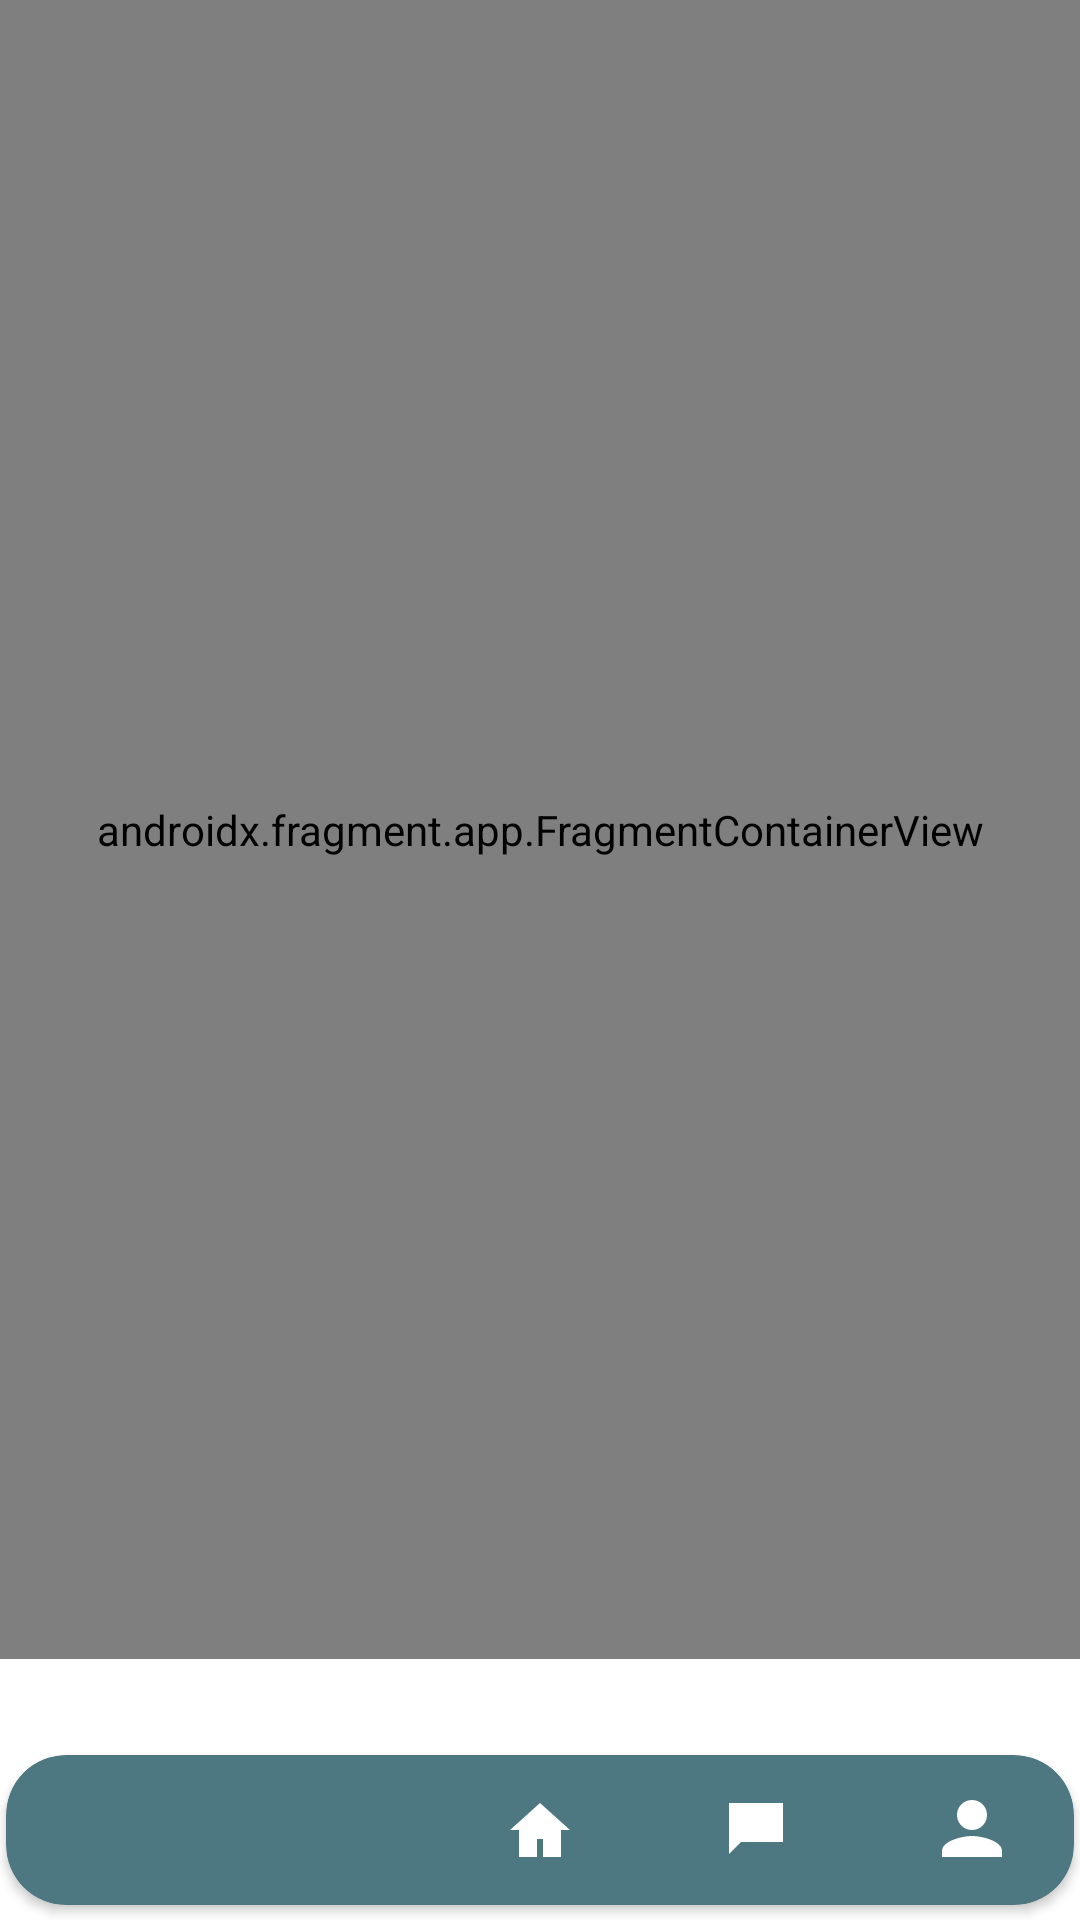

This screen was rendered from an Android layout file. Write that file and the resources it references.
<!-- AndroidManifest.xml: application theme Theme.TutorMatch -->
<!-- res/layout/activity_home_studente.xml -->
<layout xmlns:android="http://schemas.android.com/apk/res/android"
    xmlns:app="http://schemas.android.com/apk/res-auto"
    xmlns:tools="http://schemas.android.com/tools"
    tools:context=".ui.view.activity.HomeActivity">

    <androidx.constraintlayout.widget.ConstraintLayout
        android:id="@+id/container"
        android:layout_width="match_parent"
        android:layout_height="match_parent">

        
        <androidx.constraintlayout.widget.ConstraintLayout
            android:id="@+id/content_wrapper"
            android:layout_width="0dp"
            android:layout_height="0dp"
            app:layout_constraintBottom_toBottomOf="parent"
            app:layout_constraintHorizontal_bias="0.5"
            app:layout_constraintLeft_toLeftOf="parent"
            app:layout_constraintRight_toRightOf="parent"
            app:layout_constraintTop_toTopOf="parent"
            app:layout_constraintVertical_bias="0.5">

            
            <androidx.fragment.app.FragmentContainerView
                android:id="@+id/nav_host_fragment_activity_main"
                android:name="androidx.navigation.fragment.NavHostFragment"
                android:layout_width="match_parent"
                android:layout_height="0dp"
                app:defaultNavHost="true"
                app:layout_constraintBottom_toTopOf="@id/relative_layout_container"
                app:layout_constraintTop_toTopOf="parent"
                app:navGraph="@navigation/mobile_navigation_studente" />

            
            <RelativeLayout
                android:id="@+id/relative_layout_container"
                android:layout_width="match_parent"
                android:layout_height="87dp"
                app:layout_constraintBottom_toBottomOf="parent"
                app:layout_constraintLeft_toLeftOf="parent"
                app:layout_constraintRight_toRightOf="parent">

                
                <androidx.cardview.widget.CardView
                    android:id="@+id/background_card"
                    android:layout_width="match_parent"
                    android:layout_height="50dp"
                    android:layout_alignParentBottom="true"
                    android:layout_marginLeft="2dp"
                    android:layout_marginRight="2dp"
                    android:layout_marginBottom="5dp"
                    android:importantForAccessibility="no"
                    app:cardBackgroundColor="@color/coloreSecondario"
                    app:cardCornerRadius="20dp" />

                
                <com.google.android.material.bottomnavigation.BottomNavigationView
                    android:id="@+id/nav_view"
                    android:layout_width="match_parent"
                    android:layout_height="56dp"
                    android:layout_alignParentBottom="true"
                    android:layout_marginBottom="2dp"
                    android:background="@android:color/transparent"
                    app:itemIconTint="@color/colorBackground"
                    app:menu="@menu/bottom_nav_menu_studente" />
            </RelativeLayout>
        </androidx.constraintlayout.widget.ConstraintLayout>

</androidx.constraintlayout.widget.ConstraintLayout>
    </layout>
<!-- resources referenced by this layout -->
<resources>
  <color name="colorBackground">#FFFFFFFF</color>
  <color name="coloreSecondario">#4D7881</color>
  <style name="Theme.TutorMatch" parent="Base.Theme.TutorMatch" />
  <style name="Base.Theme.TutorMatch" parent="Theme.Material3.DayNight.NoActionBar">
          
          <item name="android:windowBackground">@color/colorBackground</item>
  
          
          <item name="android:colorBackground">@color/colorBackground</item>
  
          
          <item name="android:statusBarColor">@color/statusBarColor</item>
  
          
          <item name="android:windowLightStatusBar">true</item>
      </style>
  <color name="statusBarColor">#FFFFFFFF</color>
</resources>
